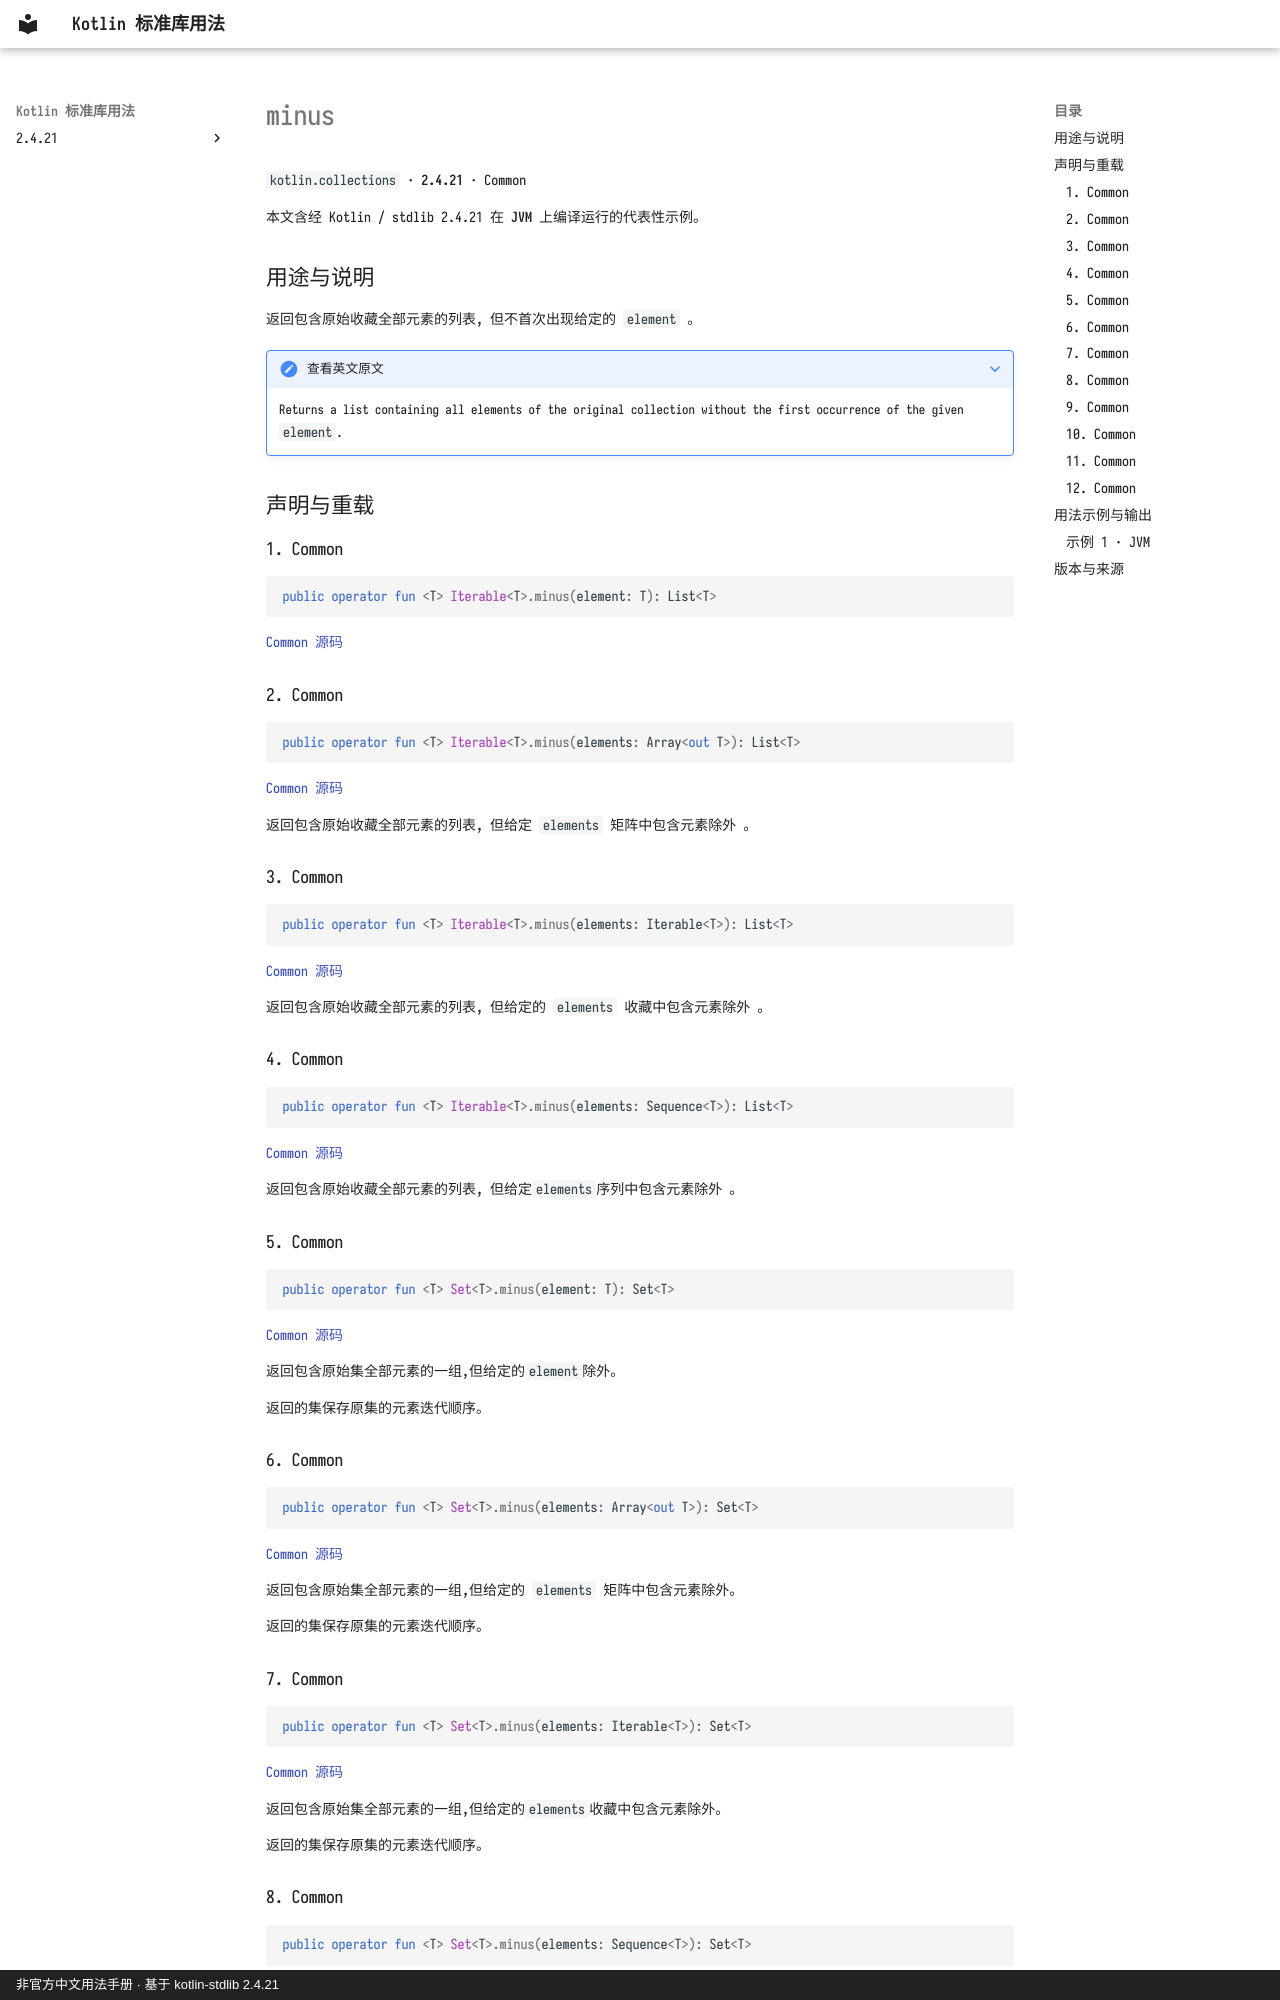

repository: oooooooko/kotlin-stdlib-docs · page: zh/api/kotlin.collections/minus--129fa771/index.html · generator: mkdocs · copyright: 非官方中文用法手册 · 基于 kotlin-stdlib 2.4.21

# minus

`kotlin.collections` · **2.4.21** · Common

本文含经 Kotlin / stdlib 2.4.21 在 **JVM** 上编译运行的代表性示例。

## 用途与说明

返回包含原始收藏全部元素的列表, 但不首次出现给定的 `element` 。

??? note "查看英文原文"

    Returns a list containing all elements of the original collection without the first occurrence of the given `element`.

## 声明与重载

### 1. Common

```kotlin
public operator fun <T> Iterable<T>.minus(element: T): List<T>
```

[Common 源码](https://github.com/JetBrains/kotlin/blob/v2.4.21/libraries/stdlib/common/src/generated/_Collections.kt#L3578)

### 2. Common

```kotlin
public operator fun <T> Iterable<T>.minus(elements: Array<out T>): List<T>
```

[Common 源码](https://github.com/JetBrains/kotlin/blob/v2.4.21/libraries/stdlib/common/src/generated/_Collections.kt#L3587)

返回包含原始收藏全部元素的列表, 但给定 `elements` 矩阵中包含元素除外 。

### 3. Common

```kotlin
public operator fun <T> Iterable<T>.minus(elements: Iterable<T>): List<T>
```

[Common 源码](https://github.com/JetBrains/kotlin/blob/v2.4.21/libraries/stdlib/common/src/generated/_Collections.kt#L3595)

返回包含原始收藏全部元素的列表, 但给定的 `elements` 收藏中包含元素除外 。

### 4. Common

```kotlin
public operator fun <T> Iterable<T>.minus(elements: Sequence<T>): List<T>
```

[Common 源码](https://github.com/JetBrains/kotlin/blob/v2.4.21/libraries/stdlib/common/src/generated/_Collections.kt#L3605)

返回包含原始收藏全部元素的列表, 但给定`elements`序列中包含元素除外 。

### 5. Common

```kotlin
public operator fun <T> Set<T>.minus(element: T): Set<T>
```

[Common 源码](https://github.com/JetBrains/kotlin/blob/v2.4.21/libraries/stdlib/common/src/generated/_Sets.kt#L22)

返回包含原始集全部元素的一组,但给定的`element`除外。

返回的集保存原集的元素迭代顺序。

### 6. Common

```kotlin
public operator fun <T> Set<T>.minus(elements: Array<out T>): Set<T>
```

[Common 源码](https://github.com/JetBrains/kotlin/blob/v2.4.21/libraries/stdlib/common/src/generated/_Sets.kt#L33)

返回包含原始集全部元素的一组,但给定的 `elements` 矩阵中包含元素除外。

返回的集保存原集的元素迭代顺序。

### 7. Common

```kotlin
public operator fun <T> Set<T>.minus(elements: Iterable<T>): Set<T>
```

[Common 源码](https://github.com/JetBrains/kotlin/blob/v2.4.21/libraries/stdlib/common/src/generated/_Sets.kt#L44)

返回包含原始集全部元素的一组,但给定的`elements`收藏中包含元素除外。

返回的集保存原集的元素迭代顺序。
